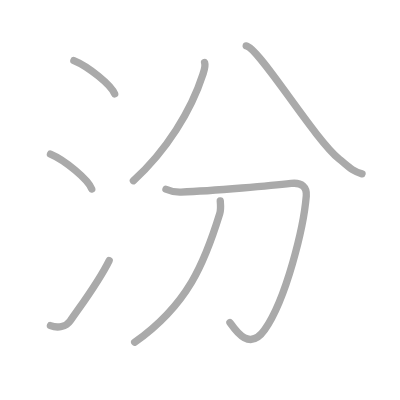
t = 0.00 s
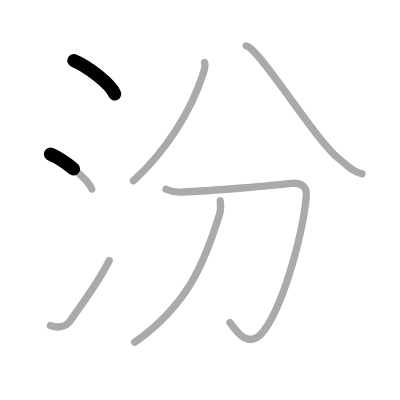
t = 1.50 s
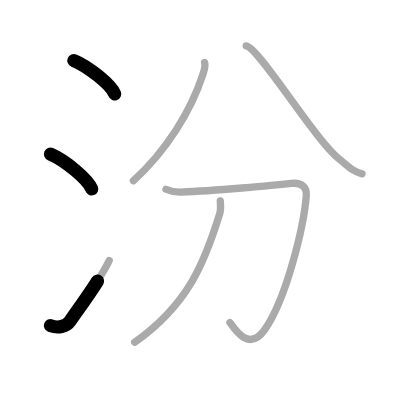
t = 2.75 s
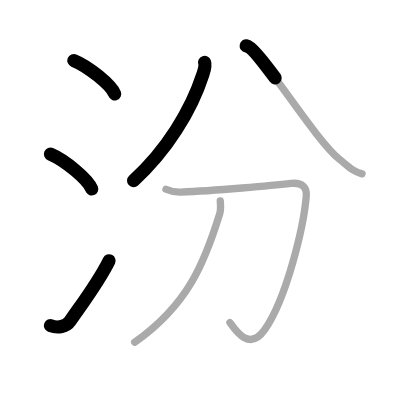
t = 4.25 s
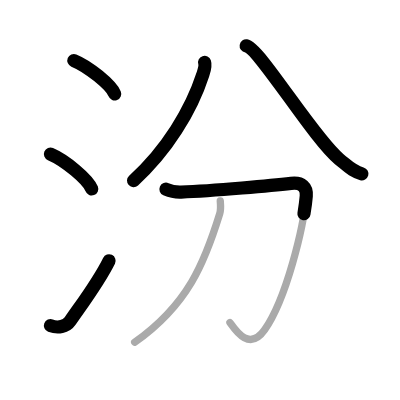
t = 5.50 s
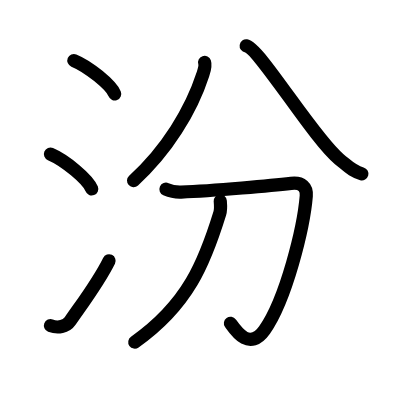
t = 7.00 s

The animated SVG that drew these frames (rendered in a browser with its animation timeline set to each time). Animation: 7 SMIL elements (animate=7); one cycle of 7.00 s.

<?xml version="1.0" standalone="no"?>
<!DOCTYPE svg PUBLIC "-//W3C//DTD SVG 1.1//EN"   "http://www.w3.org/Graphics/SVG/1.1/DTD/svg11.dtd">
<svg width="400px" height="400px"  version="1.1" xmlns="http://www.w3.org/2000/svg">
  <defs>
    <marker id="Triangle" viewBox="0 0 10 10" refX="0" refY="5" markerUnits="strokeWidth" markerWidth="3" style="stroke-opacity:0%;fill:#aaaaaa;" markerHeight="2" orient="auto">
      <path d="M 0 0 L 10 5 L 0 10 z" />
    </marker>
    
    <marker id="Arrow" viewBox="0 0 10 10" refX="5" refY="5" markerUnits="strokeWidth" markerWidth="1.8" style="stroke-opacity:0%;fill:#770000;" markerHeight="2" orient="auto">
      <path d="M 0 4 L 6 4 L 4 1 L 10 5 L 4 9 L 6 6 L 0 6 z" />
        <circle cx="5" cy="5" r="5" />
      </marker>
    
    <marker id="TriangleRed" viewBox="0 0 10 10" refX="0" refY="5" markerUnits="strokeWidth" markerWidth="3" style="stroke-opacity:0%;fill:#CC0000;" markerHeight="2" orient="auto">
      <path d="M 0 0 L 10 5 L 0 10 z" />
    </marker>
    
    <marker id="ArrowRed" viewBox="0 0 10 10" refX="5" refY="5" markerUnits="strokeWidth" markerWidth="1.8" style="stroke-opacity:0%;fill:#CC0000;" markerHeight="2" orient="auto">
      <path d="M 0 4 L 6 4 L 4 1 L 10 5 L 4 9 L 6 6 L 0 6 z" />
        <circle cx="5" cy="5" r="5" />
      </marker>
    
  </defs>
  
  <path style="fill:#ffffff; fill-opacity:100%; fill-rule:evenodd; stroke-width:0;" d="M 0 0 L 400px 0 L 400px 400px L 0 400px L 0 0" />

  <g transform="scale(3.6697247706422 3.6697247706422)">
<path style="fill:none; fill-opacity:0%; fill-rule:evenodd; stroke:#aaaaaa; stroke-opacity:100%; stroke-width: 1.5pt; stroke-linejoin:round; stroke-linecap:round;" d="M20.13 16.5c3.92 1.6 10.13 6.6 11.12 9.09"></path>
<path style="fill:none; fill-opacity:0%; fill-rule:evenodd; stroke:#aaaaaa; stroke-opacity:100%; stroke-width: 1.5pt; stroke-linejoin:round; stroke-linecap:round;" d="M13.75 42c3.97 1.68 10.26 6.89 11.25 9.5"></path>
<path style="fill:none; fill-opacity:0%; fill-rule:evenodd; stroke:#aaaaaa; stroke-opacity:100%; stroke-width: 1.5pt; stroke-linejoin:round; stroke-linecap:round;" d="M13.75 88.73c2 0.77 4.28 0.32 5.36-1.25c3.14-4.57 7.79-10.66 10.64-16.49"></path>
<path style="fill:none; fill-opacity:0%; fill-rule:evenodd; stroke:#aaaaaa; stroke-opacity:100%; stroke-width: 1.5pt; stroke-linejoin:round; stroke-linecap:round;" d="M55.75 17.02c0.33 0.97-0.07 2.05-0.46 3.25c-3.2 9.89-9.9 20.78-18.94 28.98"></path>
<path style="fill:none; fill-opacity:0%; fill-rule:evenodd; stroke:#aaaaaa; stroke-opacity:100%; stroke-width: 1.5pt; stroke-linejoin:round; stroke-linecap:round;" d="M67.09 12.5c3.49 0.5 18.4 25.21 25.32 30.83c2.68 2.17 3.64 3.34 6.24 4.04"></path>
<path style="fill:none; fill-opacity:0%; fill-rule:evenodd; stroke:#aaaaaa; stroke-opacity:100%; stroke-width: 1.5pt; stroke-linejoin:round; stroke-linecap:round;" d="M45.23 51.57c1.16 0.51 3.1 0.82 4.12 0.78c8.89-0.34 25.41-1.84 29.98-2.37c2.97-0.34 4.33 1.03 4.13 3.44C82.75 62 78 81.5 72.09 89.91c-4.25 6.04-8.09-0.16-9.43-2.01"></path>
<path style="fill:none; fill-opacity:0%; fill-rule:evenodd; stroke:#aaaaaa; stroke-opacity:100%; stroke-width: 1.5pt; stroke-linejoin:round; stroke-linecap:round;" d="M60.02 54.75c0.07 0.86 0.23 2.26-0.14 3.44C55.79 71.45 51.25 83 36.7 93.25"></path>

<path style="fill:none; fill-opacity:0%; fill-rule:evenodd; stroke:#000000; stroke-opacity:100%; stroke-width: 2.7pt; stroke-linejoin:round; stroke-linecap:round;" d="M20.13 16.5c3.92 1.6 10.13 6.6 11.12 9.09" pathLength="100" stroke-dashoffset="100" stroke-dasharray="100 105"><animate id="dashAnim1" attributeName="stroke-dashoffset" from="100" to="0" dur="1s" calcMode="linear" fill="freeze"/></path>
<path style="fill:none; fill-opacity:0%; fill-rule:evenodd; stroke:#000000; stroke-opacity:100%; stroke-width: 2.7pt; stroke-linejoin:round; stroke-linecap:round;" d="M13.75 42c3.97 1.68 10.26 6.89 11.25 9.5" pathLength="100" stroke-dashoffset="100" stroke-dasharray="100 105"><animate id="dashAnim2" attributeName="stroke-dashoffset" from="100" to="0" dur="1s" calcMode="linear" begin="dashAnim1.end" fill="freeze"/></path>
<path style="fill:none; fill-opacity:0%; fill-rule:evenodd; stroke:#000000; stroke-opacity:100%; stroke-width: 2.7pt; stroke-linejoin:round; stroke-linecap:round;" d="M13.75 88.73c2 0.77 4.28 0.32 5.36-1.25c3.14-4.57 7.79-10.66 10.64-16.49" pathLength="100" stroke-dashoffset="100" stroke-dasharray="100 105"><animate id="dashAnim3" attributeName="stroke-dashoffset" from="100" to="0" dur="1s" calcMode="linear" begin="dashAnim2.end" fill="freeze"/></path>
<path style="fill:none; fill-opacity:0%; fill-rule:evenodd; stroke:#000000; stroke-opacity:100%; stroke-width: 2.7pt; stroke-linejoin:round; stroke-linecap:round;" d="M55.75 17.02c0.33 0.97-0.07 2.05-0.46 3.25c-3.2 9.89-9.9 20.78-18.94 28.98" pathLength="100" stroke-dashoffset="100" stroke-dasharray="100 105"><animate id="dashAnim4" attributeName="stroke-dashoffset" from="100" to="0" dur="1s" calcMode="linear" begin="dashAnim3.end" fill="freeze"/></path>
<path style="fill:none; fill-opacity:0%; fill-rule:evenodd; stroke:#000000; stroke-opacity:100%; stroke-width: 2.7pt; stroke-linejoin:round; stroke-linecap:round;" d="M67.09 12.5c3.49 0.5 18.4 25.21 25.32 30.83c2.68 2.17 3.64 3.34 6.24 4.04" pathLength="100" stroke-dashoffset="100" stroke-dasharray="100 105"><animate id="dashAnim5" attributeName="stroke-dashoffset" from="100" to="0" dur="1s" calcMode="linear" begin="dashAnim4.end" fill="freeze"/></path>
<path style="fill:none; fill-opacity:0%; fill-rule:evenodd; stroke:#000000; stroke-opacity:100%; stroke-width: 2.7pt; stroke-linejoin:round; stroke-linecap:round;" d="M45.23 51.57c1.16 0.51 3.1 0.82 4.12 0.78c8.89-0.34 25.41-1.84 29.98-2.37c2.97-0.34 4.33 1.03 4.13 3.44C82.75 62 78 81.5 72.09 89.91c-4.25 6.04-8.09-0.16-9.43-2.01" pathLength="100" stroke-dashoffset="100" stroke-dasharray="100 105"><animate id="dashAnim6" attributeName="stroke-dashoffset" from="100" to="0" dur="1s" calcMode="linear" begin="dashAnim5.end" fill="freeze"/></path>
<path style="fill:none; fill-opacity:0%; fill-rule:evenodd; stroke:#000000; stroke-opacity:100%; stroke-width: 2.7pt; stroke-linejoin:round; stroke-linecap:round;" d="M60.02 54.75c0.07 0.86 0.23 2.26-0.14 3.44C55.79 71.45 51.25 83 36.7 93.25" pathLength="100" stroke-dashoffset="100" stroke-dasharray="100 105"><animate id="dashAnim7" attributeName="stroke-dashoffset" from="100" to="0" dur="1s" calcMode="linear" begin="dashAnim6.end" fill="freeze"/></path>

</g>

</svg>  
          
